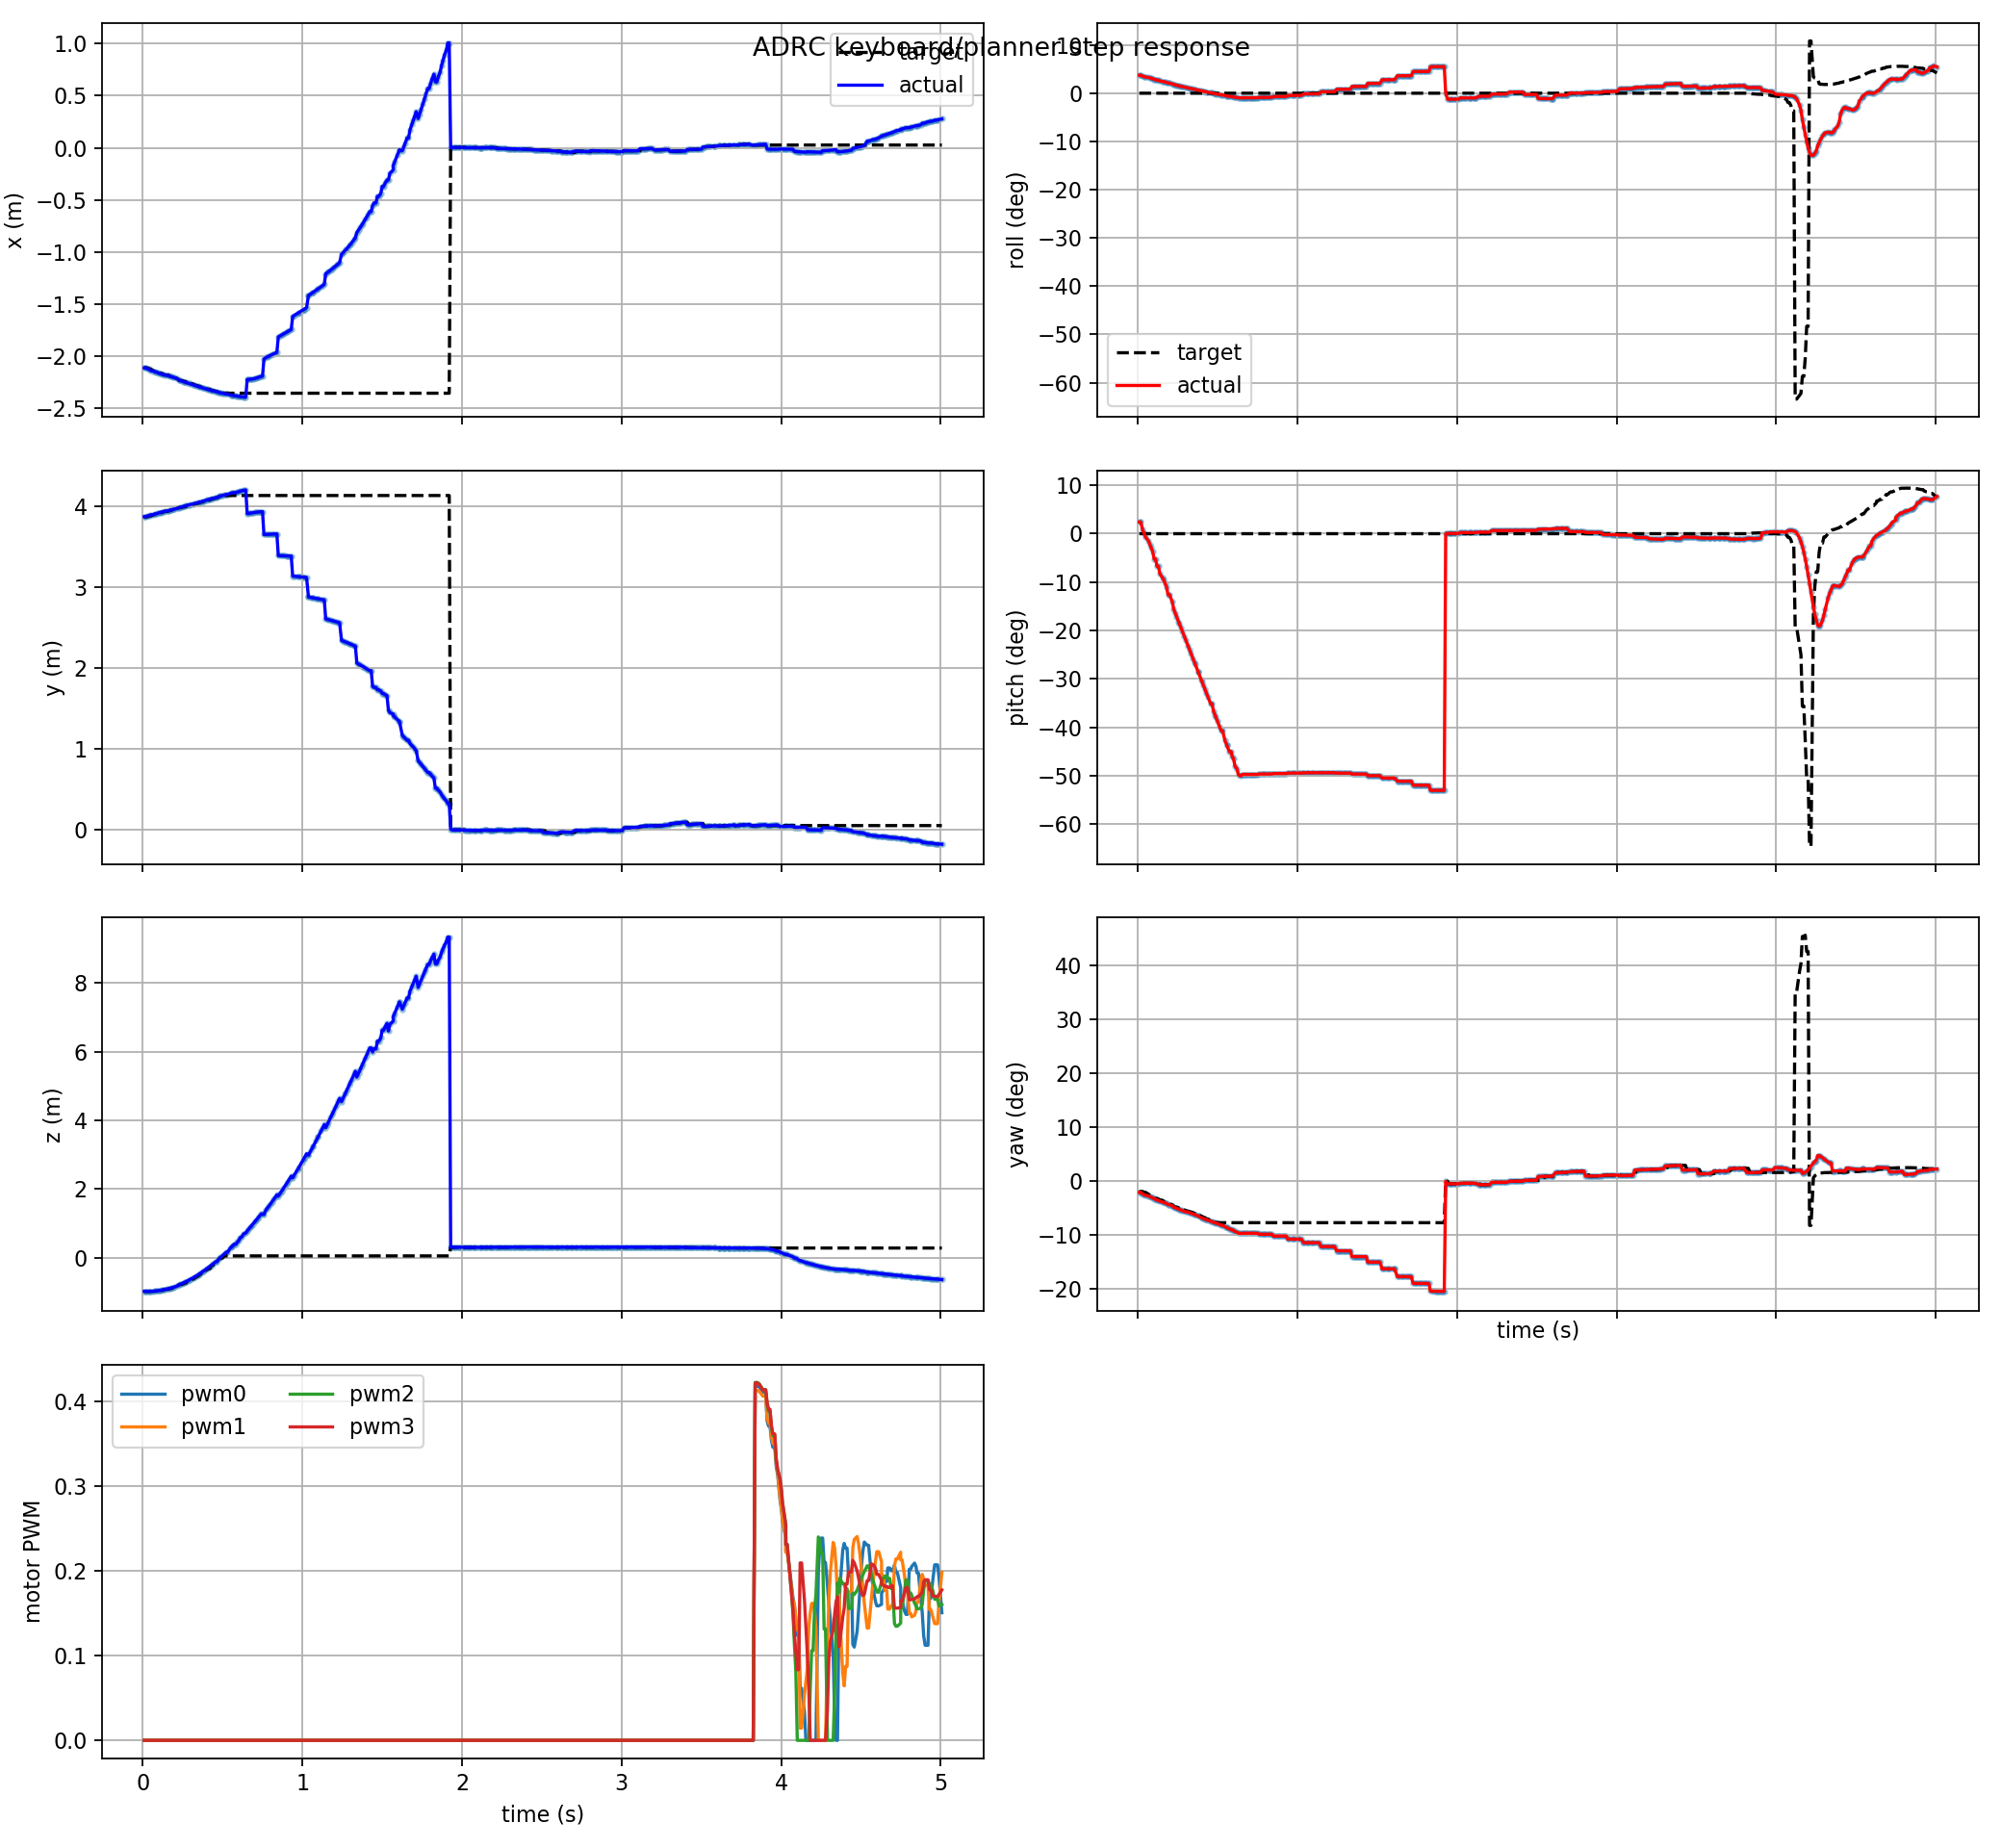

The table this chart was drawn from, first rows:
t, actual_x, actual_y, actual_z, target_x, target_y, target_z, actual_roll, actual_pitch, actual_yaw, target_roll, target_pitch, target_yaw, pwm0, pwm1, pwm2, pwm3, target_frame, target_child
0.009, -2.111, 3.868, -0.9746, -2.106, 3.863, -0.9745, 0.06517, 0.04216, -0.0357, 0.0, 0.0, -0.03405, 0.0, 0.0, 0.0, 0.0, keyboard_target, attitude_mode
0.018, -2.111, 3.868, -0.9746, -2.111, 3.868, -0.9746, 0.06517, 0.04216, -0.0357, 0.0, 0.0, -0.03286, 0.0, 0.0, 0.0, 0.0, keyboard_target, attitude_mode
0.03, -2.121, 3.879, -0.9744, -2.111, 3.868, -0.9746, 0.06164, 0.01457, -0.04132, 0.0, 0.0, -0.03286, 0.0, 0.0, 0.0, 0.0, keyboard_target, attitude_mode
0.039, -2.121, 3.879, -0.9744, -2.121, 3.879, -0.9744, 0.0601, 0.001484, -0.04328, 0.0, 0.0, -0.0357, 0.0, 0.0, 0.0, 0.0, keyboard_target, attitude_mode
0.048, -2.137, 3.891, -0.9739, -2.121, 3.879, -0.9744, 0.0586, -0.01174, -0.04532, 0.0, 0.0, -0.0357, 0.0, 0.0, 0.0, 0.0, keyboard_target, attitude_mode
0.066, -2.142, 3.896, -0.9716, -2.137, 3.891, -0.9739, 0.05711, -0.02498, -0.04734, 0.0, 0.0, -0.04132, 0.0, 0.0, 0.0, 0.0, keyboard_target, attitude_mode
0.075, -2.146, 3.901, -0.9685, -2.146, 3.901, -0.9685, 0.05563, -0.03823, -0.04933, 0.0, 0.0, -0.04532, 0.0, 0.0, 0.0, 0.0, keyboard_target, attitude_mode
0.084, -2.151, 3.905, -0.9647, -2.151, 3.905, -0.9647, 0.05416, -0.0515, -0.05131, 0.0, 0.0, -0.04933, 0.0, 0.0, 0.0, 0.0, keyboard_target, attitude_mode
0.093, -2.155, 3.91, -0.9601, -2.155, 3.91, -0.9601, 0.05271, -0.06476, -0.0533, 0.0, 0.0, -0.05131, 0.0, 0.0, 0.0, 0.0, keyboard_target, attitude_mode
0.102, -2.164, 3.92, -0.9484, -2.164, 3.92, -0.9484, 0.04986, -0.09127, -0.05723, 0.0, 0.0, -0.05527, 0.0, 0.0, 0.0, 0.0, keyboard_target, attitude_mode
0.111, -2.164, 3.92, -0.9484, -2.164, 3.92, -0.9484, 0.04986, -0.09127, -0.05723, 0.0, 0.0, -0.05527, 0.0, 0.0, 0.0, 0.0, keyboard_target, attitude_mode
0.12, -2.174, 3.93, -0.9336, -2.164, 3.92, -0.9484, 0.04702, -0.1178, -0.06111, 0.0, 0.0, -0.05527, 0.0, 0.0, 0.0, 0.0, keyboard_target, attitude_mode
0.129, -2.174, 3.93, -0.9336, -2.174, 3.93, -0.9336, 0.04702, -0.1178, -0.06111, 0.0, 0.0, -0.05723, 0.0, 0.0, 0.0, 0.0, keyboard_target, attitude_mode
0.138, -2.179, 3.935, -0.9165, -2.179, 3.935, -0.9165, 0.04416, -0.1443, -0.06496, 0.0, 0.0, -0.06111, 0.0, 0.0, 0.0, 0.0, keyboard_target, attitude_mode
0.153, -2.184, 3.94, -0.9063, -2.179, 3.935, -0.9165, 0.04279, -0.1575, -0.06685, 0.0, 0.0, -0.06111, 0.0, 0.0, 0.0, 0.0, keyboard_target, attitude_mode
0.162, -2.187, 3.943, -0.8992, -2.184, 3.94, -0.9063, 0.04189, -0.1664, -0.0681, 0.0, 0.0, -0.06496, 0.0, 0.0, 0.0, 0.0, keyboard_target, attitude_mode
0.171, -2.191, 3.948, -0.8877, -2.191, 3.948, -0.8877, 0.04056, -0.1796, -0.06997, 0.0, 0.0, -0.06685, 0.0, 0.0, 0.0, 0.0, keyboard_target, attitude_mode
0.18, -2.196, 3.953, -0.8755, -2.191, 3.948, -0.8877, 0.03924, -0.1929, -0.07183, 0.0, 0.0, -0.06685, 0.0, 0.0, 0.0, 0.0, keyboard_target, attitude_mode
0.189, -2.2, 3.958, -0.8625, -2.2, 3.958, -0.8625, 0.0366, -0.2194, -0.07552, 0.0, 0.0, -0.06997, 0.0, 0.0, 0.0, 0.0, keyboard_target, attitude_mode
0.198, -2.205, 3.963, -0.8488, -2.205, 3.963, -0.8488, 0.0366, -0.2194, -0.07552, 0.0, 0.0, -0.07367, 0.0, 0.0, 0.0, 0.0, keyboard_target, attitude_mode
0.216, -2.214, 3.972, -0.8191, -2.214, 3.972, -0.8191, 0.03398, -0.2459, -0.07919, 0.0, 0.0, -0.07552, 0.0, 0.0, 0.0, 0.0, keyboard_target, attitude_mode
0.225, -2.228, 3.98, -0.7886, -2.228, 3.98, -0.7886, 0.03143, -0.2725, -0.08377, 0.0, 0.0, -0.08195, 0.0, 0.0, 0.0, 0.0, keyboard_target, attitude_mode
0.234, -2.233, 3.985, -0.7711, -2.233, 3.985, -0.7711, 0.03013, -0.2858, -0.08556, 0.0, 0.0, -0.08377, 0.0, 0.0, 0.0, 0.0, keyboard_target, attitude_mode
0.243, -2.237, 3.989, -0.7529, -2.233, 3.985, -0.7711, 0.02885, -0.299, -0.08738, 0.0, 0.0, -0.08377, 0.0, 0.0, 0.0, 0.0, keyboard_target, attitude_mode
0.255, -2.243, 3.996, -0.7274, -2.237, 3.989, -0.7529, 0.02716, -0.3167, -0.08982, 0.0, 0.0, -0.08556, 0.0, 0.0, 0.0, 0.0, keyboard_target, attitude_mode
0.261, -2.246, 3.999, -0.7141, -2.243, 3.996, -0.7274, 0.02633, -0.3255, -0.09103, 0.0, 0.0, -0.08738, 0.0, 0.0, 0.0, 0.0, keyboard_target, attitude_mode
0.27, -2.251, 4.004, -0.6936, -2.243, 3.996, -0.7274, 0.02509, -0.3388, -0.09284, 0.0, 0.0, -0.08738, 0.0, 0.0, 0.0, 0.0, keyboard_target, attitude_mode
0.279, -2.255, 4.009, -0.6724, -2.255, 4.009, -0.6724, 0.02385, -0.3521, -0.09462, 0.0, 0.0, -0.09284, 0.0, 0.0, 0.0, 0.0, keyboard_target, attitude_mode
0.291, -2.261, 4.015, -0.643, -2.255, 4.009, -0.6724, 0.02223, -0.3697, -0.09701, 0.0, 0.0, -0.09284, 0.0, 0.0, 0.0, 0.0, keyboard_target, attitude_mode
0.3, -2.266, 4.02, -0.6201, -2.261, 4.015, -0.643, 0.02103, -0.383, -0.0988, 0.0, 0.0, -0.09462, 0.0, 0.0, 0.0, 0.0, keyboard_target, attitude_mode
0.315, -2.274, 4.026, -0.5826, -2.266, 4.02, -0.6201, 0.01912, -0.4052, -0.09962, 0.0, 0.0, -0.09701, 0.0, 0.0, 0.0, 0.0, keyboard_target, attitude_mode
0.324, -2.279, 4.031, -0.5577, -2.274, 4.026, -0.5826, 0.01792, -0.4185, -0.1014, 0.0, 0.0, -0.0988, 0.0, 0.0, 0.0, 0.0, keyboard_target, attitude_mode
0.333, -2.283, 4.036, -0.5322, -2.279, 4.031, -0.5577, 0.01674, -0.4318, -0.1031, 0.0, 0.0, -0.09962, 0.0, 0.0, 0.0, 0.0, keyboard_target, attitude_mode
0.345, -2.289, 4.042, -0.497, -2.283, 4.036, -0.5322, 0.01518, -0.4495, -0.1055, 0.0, 0.0, -0.1014, 0.0, 0.0, 0.0, 0.0, keyboard_target, attitude_mode
0.354, -2.293, 4.047, -0.4699, -2.289, 4.042, -0.497, 0.01403, -0.4627, -0.1073, 0.0, 0.0, -0.1031, 0.0, 0.0, 0.0, 0.0, keyboard_target, attitude_mode
0.36, -2.296, 4.05, -0.4513, -2.293, 4.047, -0.4699, 0.01325, -0.4716, -0.1085, 0.0, 0.0, -0.1055, 0.0, 0.0, 0.0, 0.0, keyboard_target, attitude_mode
0.378, -2.304, 4.06, -0.394, -2.298, 4.054, -0.4325, 0.01095, -0.4981, -0.1121, 0.0, 0.0, -0.1073, 0.0, 0.0, 0.0, 0.0, keyboard_target, attitude_mode
0.378, -2.304, 4.06, -0.394, -2.304, 4.06, -0.394, 0.01095, -0.4981, -0.1121, 0.0, 0.0, -0.1097, 0.0, 0.0, 0.0, 0.0, keyboard_target, attitude_mode
0.396, -2.313, 4.072, -0.334, -2.308, 4.065, -0.3643, 0.008738, -0.5246, -0.1173, 0.0, 0.0, -0.1121, 0.0, 0.0, 0.0, 0.0, keyboard_target, attitude_mode
0.402, -2.316, 4.076, -0.3133, -2.313, 4.072, -0.334, 0.007994, -0.5334, -0.1185, 0.0, 0.0, -0.1138, 0.0, 0.0, 0.0, 0.0, keyboard_target, attitude_mode
0.411, -2.32, 4.08, -0.2818, -2.316, 4.076, -0.3133, 0.006865, -0.5467, -0.1203, 0.0, 0.0, -0.1173, 0.0, 0.0, 0.0, 0.0, keyboard_target, attitude_mode
0.42, -2.323, 4.085, -0.2495, -2.316, 4.076, -0.3133, 0.005749, -0.5599, -0.1221, 0.0, 0.0, -0.1173, 0.0, 0.0, 0.0, 0.0, keyboard_target, attitude_mode
0.429, -2.327, 4.09, -0.2166, -2.327, 4.09, -0.2166, 0.004651, -0.5732, -0.1239, 0.0, 0.0, -0.1221, 0.0, 0.0, 0.0, 0.0, keyboard_target, attitude_mode
0.438, -2.331, 4.095, -0.183, -2.327, 4.09, -0.2166, 0.00355, -0.5864, -0.1258, 0.0, 0.0, -0.1221, 0.0, 0.0, 0.0, 0.0, keyboard_target, attitude_mode
0.456, -2.338, 4.104, -0.1138, -2.334, 4.099, -0.1488, 0.001402, -0.613, -0.1294, 0.0, 0.0, -0.1258, 0.0, 0.0, 0.0, 0.0, keyboard_target, attitude_mode
0.465, -2.338, 4.104, -0.1138, -2.338, 4.104, -0.1138, 0.001402, -0.613, -0.1294, 0.0, 0.0, -0.1276, 0.0, 0.0, 0.0, 0.0, keyboard_target, attitude_mode
0.474, -2.345, 4.114, -0.0419, -2.345, 4.114, -0.0419, -0.0007205, -0.6394, -0.1331, 0.0, 0.0, -0.1312, 0.0, 0.0, 0.0, 0.0, keyboard_target, attitude_mode
0.483, -2.348, 4.123, -0.00759, -2.348, 4.123, -0.00759, -0.00165, -0.6527, -0.1339, 0.0, 0.0, -0.1331, 0.0, 0.0, 0.0, 0.0, keyboard_target, attitude_mode
0.489, -2.351, 4.126, 0.01742, -2.348, 4.123, -0.00759, -0.002329, -0.6615, -0.1351, 0.0, 0.0, -0.1331, 0.0, 0.0, 0.0, 0.0, keyboard_target, attitude_mode
0.498, -2.354, 4.131, 0.05549, -2.348, 4.123, -0.00759, -0.003342, -0.6747, -0.137, 0.0, 0.0, -0.1331, 0.0, 0.0, 0.0, 0.0, keyboard_target, attitude_mode
0.513, -2.359, 4.139, 0.1204, -2.354, 4.131, 0.05549, -0.005004, -0.6968, -0.1401, 0.0, 0.0, -0.1339, 0.0, 0.0, 0.0, 0.0, keyboard_target, attitude_mode
0.522, -2.362, 4.143, 0.1603, -2.354, 4.131, 0.05549, -0.006008, -0.7101, -0.142, 0.0, 0.0, -0.1339, 0.0, 0.0, 0.0, 0.0, keyboard_target, attitude_mode
0.531, -2.362, 4.143, 0.1603, -2.354, 4.131, 0.05549, -0.006008, -0.7101, -0.142, 0.0, 0.0, -0.1339, 0.0, 0.0, 0.0, 0.0, keyboard_target, attitude_mode
0.546, -2.369, 4.156, 0.2698, -2.354, 4.131, 0.05549, -0.008631, -0.7454, -0.1471, 0.0, 0.0, -0.1339, 0.0, 0.0, 0.0, 0.0, keyboard_target, attitude_mode
0.558, -2.372, 4.162, 0.3264, -2.354, 4.131, 0.05549, -0.009865, -0.763, -0.1497, 0.0, 0.0, -0.1339, 0.0, 0.0, 0.0, 0.0, keyboard_target, attitude_mode
0.558, -2.372, 4.162, 0.3264, -2.354, 4.131, 0.05549, -0.009865, -0.763, -0.1497, 0.0, 0.0, -0.1339, 0.0, 0.0, 0.0, 0.0, keyboard_target, attitude_mode
0.573, -2.379, 4.167, 0.3989, -2.354, 4.131, 0.05549, -0.01148, -0.7851, -0.1547, 0.0, 0.0, -0.1339, 0.0, 0.0, 0.0, 0.0, keyboard_target, attitude_mode
0.585, -2.379, 4.167, 0.3989, -2.354, 4.131, 0.05549, -0.01148, -0.7851, -0.1547, 0.0, 0.0, -0.1339, 0.0, 0.0, 0.0, 0.0, keyboard_target, attitude_mode
0.591, -2.381, 4.173, 0.4581, -2.354, 4.131, 0.05549, -0.01267, -0.8028, -0.1574, 0.0, 0.0, -0.1339, 0.0, 0.0, 0.0, 0.0, keyboard_target, attitude_mode
0.6, -2.383, 4.176, 0.4882, -2.354, 4.131, 0.05549, -0.01325, -0.8116, -0.1588, 0.0, 0.0, -0.1339, 0.0, 0.0, 0.0, 0.0, keyboard_target, attitude_mode
... 440 more rows
